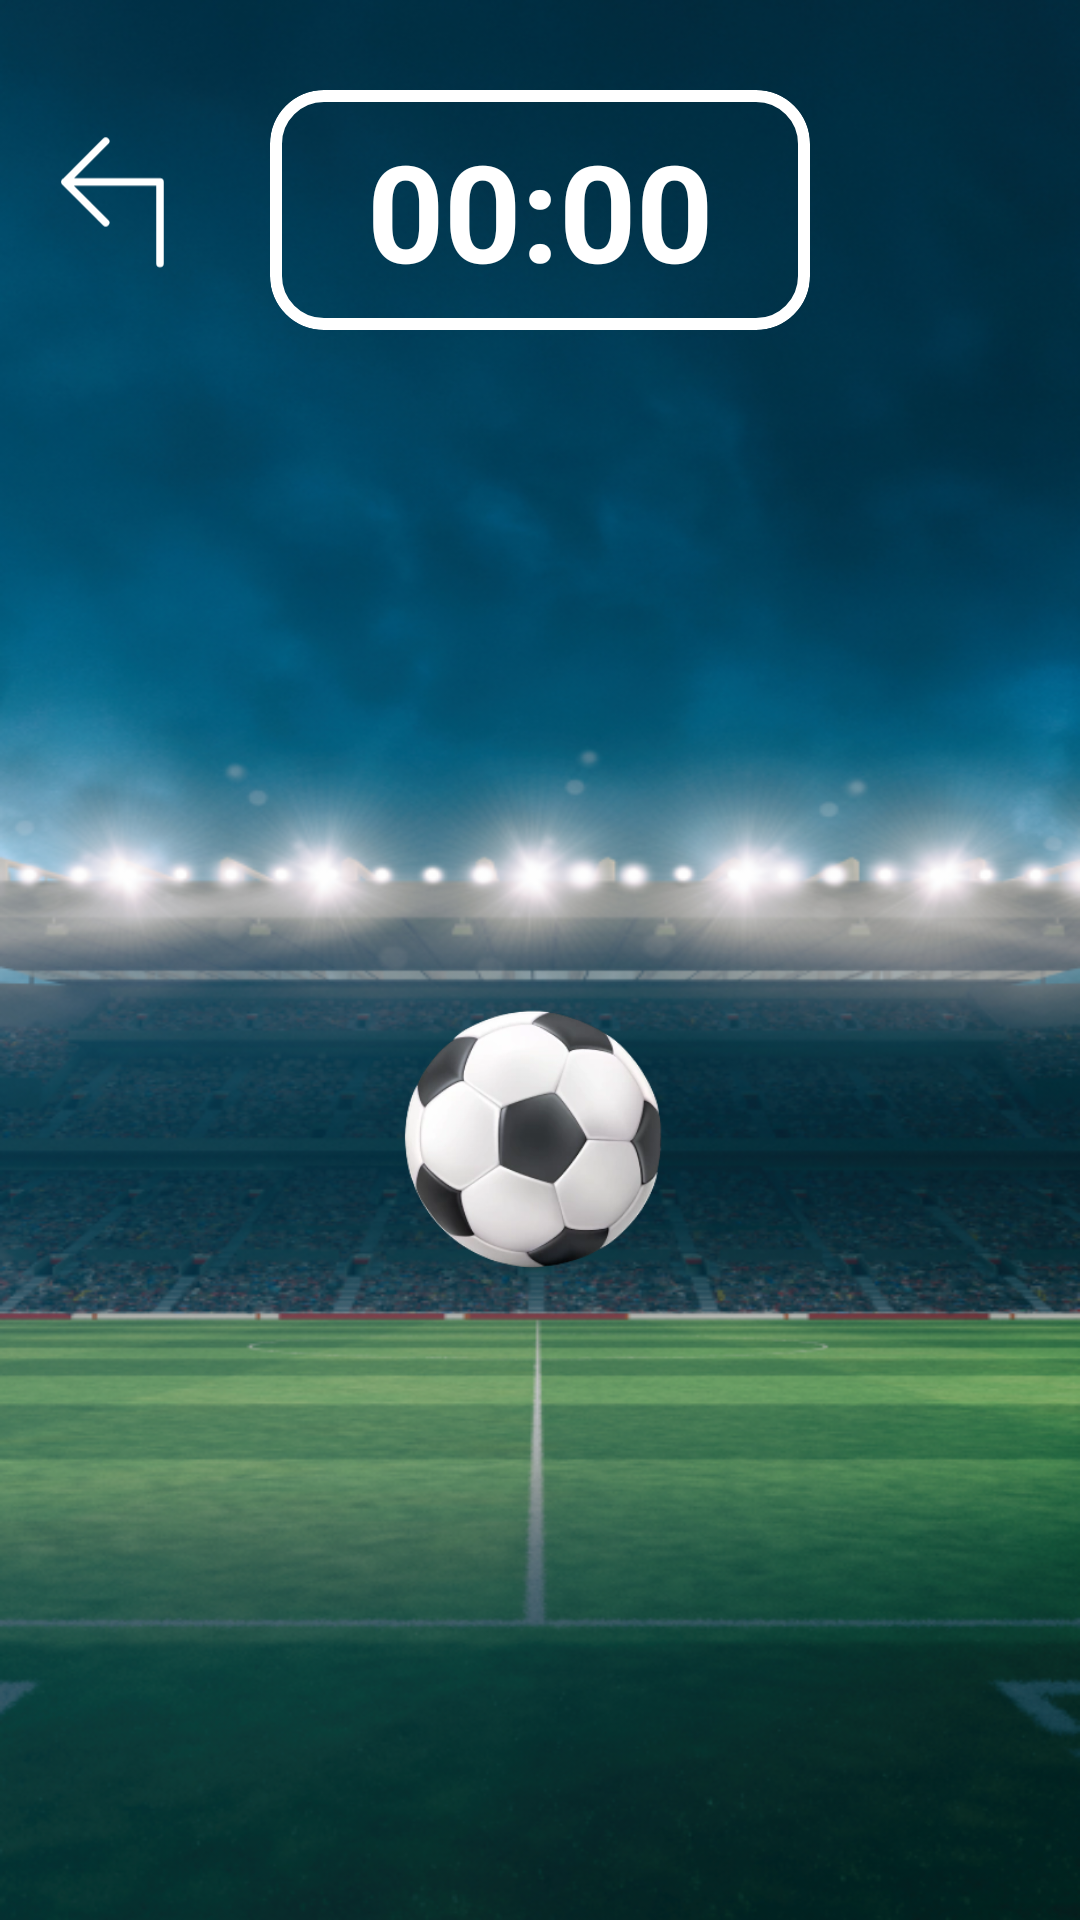

Layout XML and referenced resources for this Android screen:
<!-- AndroidManifest.xml: application theme Theme.BallClicker -->
<!-- res/layout/fragment_game.xml -->
<?xml version="1.0" encoding="utf-8"?>
<androidx.constraintlayout.widget.ConstraintLayout xmlns:android="http://schemas.android.com/apk/res/android"
    xmlns:app="http://schemas.android.com/apk/res-auto"
    xmlns:tools="http://schemas.android.com/tools"
    android:id="@+id/parent"
    android:layout_width="match_parent"
    android:layout_height="match_parent"
    android:background="@drawable/background_game"
    tools:context=".presentation.fragments.game.GameFragment">

    <androidx.appcompat.widget.Toolbar
        android:id="@+id/game_toolbar"
        android:layout_width="match_parent"
        android:layout_height="@dimen/height_toolbar_game"
        app:layout_constraintEnd_toEndOf="parent"
        app:layout_constraintStart_toStartOf="parent"
        app:layout_constraintTop_toTopOf="parent">

        <ImageView
            android:id="@+id/back_game"
            style="@style/back_arrow_style_game"
            android:src="@drawable/ic_back_arrow_game" />

        <com.google.android.material.card.MaterialCardView
            android:layout_width="@dimen/width_box_time"
            android:layout_height="@dimen/height_box_style"
            android:layout_gravity="center"
            android:layout_marginTop="30dp"
            android:backgroundTint="@color/transparent"
            app:cardCornerRadius="@dimen/card_radius"
            app:cardElevation="0dp"
            app:strokeColor="@color/white"
            app:strokeWidth="@dimen/stroke_card_size">

            <Chronometer
                android:id="@+id/time_game"
                style="@style/time_game_style" />

        </com.google.android.material.card.MaterialCardView>
    </androidx.appcompat.widget.Toolbar>

    <androidx.constraintlayout.widget.ConstraintLayout
        android:id="@+id/main_game"
        android:layout_width="0dp"
        android:layout_height="0dp"
        app:layout_constraintBottom_toBottomOf="parent"
        app:layout_constraintEnd_toEndOf="parent"
        app:layout_constraintStart_toStartOf="parent"
        app:layout_constraintTop_toBottomOf="@id/game_toolbar">

        <ImageView
            android:id="@+id/ball"
            android:layout_width="@dimen/ball_size"
            android:layout_height="@dimen/ball_size"
            android:src="@drawable/ball_icon"
            app:layout_constraintBottom_toBottomOf="parent"
            app:layout_constraintEnd_toEndOf="parent"
            app:layout_constraintStart_toStartOf="parent"
            app:layout_constraintTop_toTopOf="parent" />

        <ImageView
            android:id="@+id/first_explose"
            android:layout_width="150dp"
            android:layout_height="150dp"
            android:src="@drawable/first_explosion"
            android:visibility="gone"
            app:layout_constraintBottom_toBottomOf="parent"
            app:layout_constraintEnd_toEndOf="parent"
            app:layout_constraintStart_toStartOf="parent"
            app:layout_constraintTop_toTopOf="parent" />

    </androidx.constraintlayout.widget.ConstraintLayout>

    <eightbitlab.com.blurview.BlurView
        android:id="@+id/blur"
        android:layout_width="match_parent"
        android:layout_height="match_parent"
        android:translationZ="5dp"
        android:visibility="gone">

        <com.google.android.material.card.MaterialCardView
            android:layout_width="match_parent"
            android:layout_height="wrap_content"
            android:layout_gravity="center"
            android:layout_margin="@dimen/large_margin"
            android:backgroundTint="@color/transparent"
            app:cardCornerRadius="@dimen/card_radius"
            app:strokeColor="@color/white"
            app:strokeWidth="@dimen/stroke_card_size">

            <androidx.constraintlayout.widget.ConstraintLayout
                android:layout_width="match_parent"
                android:layout_height="match_parent">

                <TextView
                    android:id="@+id/score_label"
                    style="@style/text_app_style"
                    android:layout_width="wrap_content"
                    android:layout_height="wrap_content"
                    android:layout_marginTop="@dimen/large_margin"
                    android:text="@string/your_score"
                    app:layout_constraintEnd_toEndOf="parent"
                    app:layout_constraintStart_toStartOf="parent"
                    app:layout_constraintTop_toTopOf="parent" />

                <TextView
                    android:id="@+id/score_text"
                    style="@style/text_app_style"
                    android:layout_width="wrap_content"
                    android:layout_height="wrap_content"
                    app:layout_constraintEnd_toEndOf="@id/score_label"
                    app:layout_constraintStart_toStartOf="@id/score_label"
                    app:layout_constraintTop_toBottomOf="@id/score_label"
                    tools:text="01:15" />

                <TextView
                    android:id="@+id/enter_name_label"
                    style="@style/text_app_style"
                    android:layout_width="wrap_content"
                    android:layout_height="wrap_content"
                    android:layout_marginTop="@dimen/large_margin"
                    android:text="@string/enter_your_name"
                    android:textSize="23sp"
                    app:layout_constraintEnd_toEndOf="@id/score_text"
                    app:layout_constraintStart_toStartOf="@id/score_text"
                    app:layout_constraintTop_toBottomOf="@id/score_text" />

                <com.google.android.material.card.MaterialCardView
                    android:id="@+id/enter_name_box"
                    android:layout_width="0dp"
                    android:layout_height="wrap_content"
                    android:layout_marginStart="@dimen/large_margin"
                    android:layout_marginTop="@dimen/min_margin"
                    android:layout_marginEnd="@dimen/large_margin"
                    android:backgroundTint="@color/transparent"
                    app:cardCornerRadius="12dp"
                    app:layout_constraintEnd_toEndOf="parent"
                    app:layout_constraintStart_toStartOf="parent"
                    app:layout_constraintTop_toBottomOf="@id/enter_name_label"
                    app:strokeColor="@color/white"
                    app:strokeWidth="@dimen/stroke_card_size">

                    <EditText
                        android:id="@+id/enter_name"
                        android:layout_width="match_parent"
                        android:layout_height="40dp"
                        android:background="@color/transparent"
                        android:fontFamily="@font/impact"
                        android:gravity="center"
                        android:maxLength="15"
                        android:maxLines="1"
                        android:minLines="1"
                        android:padding="5dp"
                        android:textColor="@color/white" />

                </com.google.android.material.card.MaterialCardView>

                <ImageView
                    android:id="@+id/accept_score"
                    android:layout_width="160dp"
                    android:layout_height="80dp"
                    android:layout_marginTop="@dimen/large_margin"
                    android:layout_marginBottom="@dimen/large_margin"
                    android:src="@drawable/button_style_menu"
                    app:layout_constraintBottom_toBottomOf="parent"
                    app:layout_constraintEnd_toEndOf="parent"
                    app:layout_constraintStart_toStartOf="parent"
                    app:layout_constraintTop_toBottomOf="@id/enter_name_box" />

                <ProgressBar
                    android:id="@+id/progress_result"
                    android:visibility="gone"
                    app:layout_constraintStart_toStartOf="@id/accept_score"
                    app:layout_constraintTop_toTopOf="@id/accept_score"
                    app:layout_constraintEnd_toEndOf="@id/accept_score"
                    app:layout_constraintBottom_toBottomOf="@id/accept_score"
                    style="@style/progress_bar_app_style" />

                <TextView
                    android:id="@+id/save_label"
                    style="@style/text_app_style"
                    android:layout_width="wrap_content"
                    android:layout_height="wrap_content"
                    android:text="Save"
                    android:textSize="28sp"
                    app:layout_constraintBottom_toBottomOf="@id/accept_score"
                    app:layout_constraintEnd_toEndOf="@id/accept_score"
                    app:layout_constraintStart_toStartOf="@id/accept_score"
                    app:layout_constraintTop_toTopOf="@id/accept_score" />

            </androidx.constraintlayout.widget.ConstraintLayout>
        </com.google.android.material.card.MaterialCardView>
    </eightbitlab.com.blurview.BlurView>
</androidx.constraintlayout.widget.ConstraintLayout>
<!-- resources referenced by this layout -->
<resources>
  <color name="transparent">@android:color/transparent</color>
  <color name="white">#FFFFFFFF</color>
  <dimen name="ball_size">100dp</dimen>
  <dimen name="card_radius">18dp</dimen>
  <dimen name="height_box_style">80dp</dimen>
  <dimen name="height_toolbar_game">120dp</dimen>
  <dimen name="large_margin">30dp</dimen>
  <dimen name="min_margin">10dp</dimen>
  <dimen name="stroke_card_size">4dp</dimen>
  <dimen name="width_box_time">180dp</dimen>
  <!-- drawable background_game: png bitmap (drawable, 482754 bytes) -->
  <!-- drawable ball_icon: png bitmap (drawable, 50721 bytes) -->
  <!-- drawable button_style_menu: png bitmap (drawable, 26634 bytes) -->
  <!-- drawable first_explosion: png bitmap (drawable, 7624 bytes) -->
  <!-- drawable ic_back_arrow_game (drawable) -->
  <vector xmlns:android="http://schemas.android.com/apk/res/android"
      android:width="42dp"
      android:height="53dp"
      android:viewportWidth="42"
      android:viewportHeight="53">
    <path
        android:pathData="M18.286,2L2,18.286M2,18.286L18.286,34.571M2,18.286H40V40V50.857"
        android:strokeLineJoin="round"
        android:strokeWidth="3"
        android:fillColor="#00000000"
        android:strokeColor="#ffffff"
        android:strokeLineCap="round"/>
  </vector>
  <string name="enter_your_name">Enter your name</string>
  <string name="your_score">Your score</string>
  <style name="back_arrow_style_game">
          <item name="android:layout_width">35dp</item>
          <item name="android:layout_height">45dp</item>
          <item name="android:layout_marginTop">45dp</item>
          <item name="android:layout_marginStart">20dp</item>
          <item name="android:layout_gravity">start</item>
      </style>
  <style name="progress_bar_app_style">
          <item name="android:layout_width">60dp</item>
          <item name="android:layout_height">60dp</item>
          <item name="android:indeterminateTint">@color/colorPrimary</item>
      </style>
  <style name="text_app_style">
          <item name="android:gravity">center</item>
          <item name="android:textColor">@color/white</item>
          <item name="android:fontFamily">@font/impact</item>
          <item name="android:textSize">@dimen/menu_text_size</item>
          <item name="android:layout_marginBottom">@dimen/margin_text_menu</item>
      </style>
  <style name="time_game_style">
          <item name="android:layout_width">wrap_content</item>
          <item name="android:layout_height">wrap_content</item>
          <item name="android:layout_gravity">center</item>
          <item name="android:textColor">@color/white</item>
          <item name="android:textSize">45sp</item>
          <item name="android:textStyle">bold</item>
      </style>
  <style name="Theme.BallClicker" parent="Base.Theme.BallClicker" />
  <color name="colorPrimary">#e81a48</color>
  <dimen name="menu_text_size">40sp</dimen>
  <dimen name="margin_text_menu">15dp</dimen>
  <style name="Base.Theme.BallClicker" parent="Theme.Material3.DayNight.NoActionBar">
          
           <item name="colorPrimary">@color/colorPrimary</item>
      </style>
</resources>
